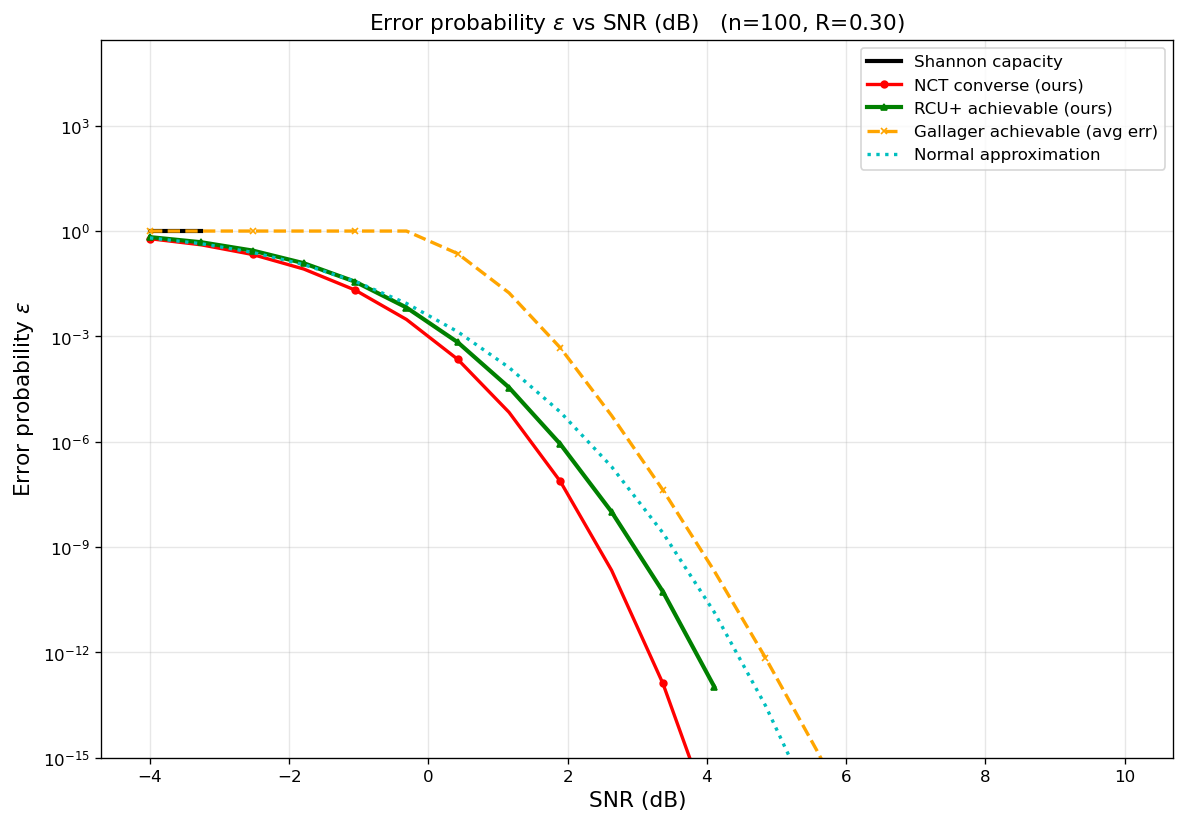

Data behind this chart, as committed beside it:
curve, n, rate_bits, snr_db, epsilon
Shannon capacity, 100, 0.3, -4, 1
Shannon capacity, 100, 0.3, -3.263, 1
NCT converse (ours), 100, 0.3, -4, 0.6047
NCT converse (ours), 100, 0.3, -3.263, 0.4052
NCT converse (ours), 100, 0.3, -2.526, 0.2148
NCT converse (ours), 100, 0.3, -1.789, 0.08262
NCT converse (ours), 100, 0.3, -1.053, 0.02079
NCT converse (ours), 100, 0.3, -0.3158, 0.003031
NCT converse (ours), 100, 0.3, 0.4211, 0.0002217
NCT converse (ours), 100, 0.3, 1.158, 6.87238e-06
NCT converse (ours), 100, 0.3, 1.895, 7.37757e-08
NCT converse (ours), 100, 0.3, 2.632, 2.15975e-10
NCT converse (ours), 100, 0.3, 3.368, 1.29744e-13
NCT converse (ours), 100, 0.3, 4.105, 1.14052e-17
NCT converse (ours), 100, 0.3, 4.842, 9.81464e-23
NCT converse (ours), 100, 0.3, 5.579, 5.1281e-29
NCT converse (ours), 100, 0.3, 6.316, 9.22628e-37
NCT converse (ours), 100, 0.3, 7.053, 2.91587e-46
NCT converse (ours), 100, 0.3, 7.789, 7.28602e-58
NCT converse (ours), 100, 0.3, 8.526, 5.58767e-72
NCT converse (ours), 100, 0.3, 9.263, 4.28593e-89
NCT converse (ours), 100, 0.3, 10, 8.71279e-110
RCU+ achievable (ours), 100, 0.3, -4, 0.6715
RCU+ achievable (ours), 100, 0.3, -3.263, 0.4796
RCU+ achievable (ours), 100, 0.3, -2.526, 0.2782
RCU+ achievable (ours), 100, 0.3, -1.789, 0.121
RCU+ achievable (ours), 100, 0.3, -1.053, 0.03604
RCU+ achievable (ours), 100, 0.3, -0.3158, 0.006633
RCU+ achievable (ours), 100, 0.3, 0.4211, 0.0006783
RCU+ achievable (ours), 100, 0.3, 1.158, 3.49298e-05
RCU+ achievable (ours), 100, 0.3, 1.895, 8.53337e-07
RCU+ achievable (ours), 100, 0.3, 2.632, 9.9913e-09
RCU+ achievable (ours), 100, 0.3, 3.368, 5.35891e-11
RCU+ achievable (ours), 100, 0.3, 4.105, 1.05878e-13
Gallager achievable (avg err), 100, 0.3, -4, 1
Gallager achievable (avg err), 100, 0.3, -3.263, 1
Gallager achievable (avg err), 100, 0.3, -2.526, 1
Gallager achievable (avg err), 100, 0.3, -1.789, 1
Gallager achievable (avg err), 100, 0.3, -1.053, 1
Gallager achievable (avg err), 100, 0.3, -0.3158, 1
Gallager achievable (avg err), 100, 0.3, 0.4211, 0.2273
Gallager achievable (avg err), 100, 0.3, 1.158, 0.01734
Gallager achievable (avg err), 100, 0.3, 1.895, 0.0004725
Gallager achievable (avg err), 100, 0.3, 2.632, 5.53789e-06
Gallager achievable (avg err), 100, 0.3, 3.368, 4.1998e-08
Gallager achievable (avg err), 100, 0.3, 4.105, 2.08972e-10
Gallager achievable (avg err), 100, 0.3, 4.842, 6.98333e-13
Gallager achievable (avg err), 100, 0.3, 5.579, 1.61564e-15
Gallager achievable (avg err), 100, 0.3, 6.316, 2.6791e-18
Gallager achievable (avg err), 100, 0.3, 7.053, 3.30207e-21
Gallager achievable (avg err), 100, 0.3, 7.789, 3.1357e-24
Gallager achievable (avg err), 100, 0.3, 8.526, 2.37347e-27
Gallager achievable (avg err), 100, 0.3, 9.263, 1.47727e-30
Gallager achievable (avg err), 100, 0.3, 10, 7.77446e-34
Normal approximation, 100, 0.3, -4, 0.6373
Normal approximation, 100, 0.3, -3.263, 0.4365
Normal approximation, 100, 0.3, -2.526, 0.2471
Normal approximation, 100, 0.3, -1.789, 0.1103
Normal approximation, 100, 0.3, -1.053, 0.03688
Normal approximation, 100, 0.3, -0.3158, 0.008706
... 14 more rows
